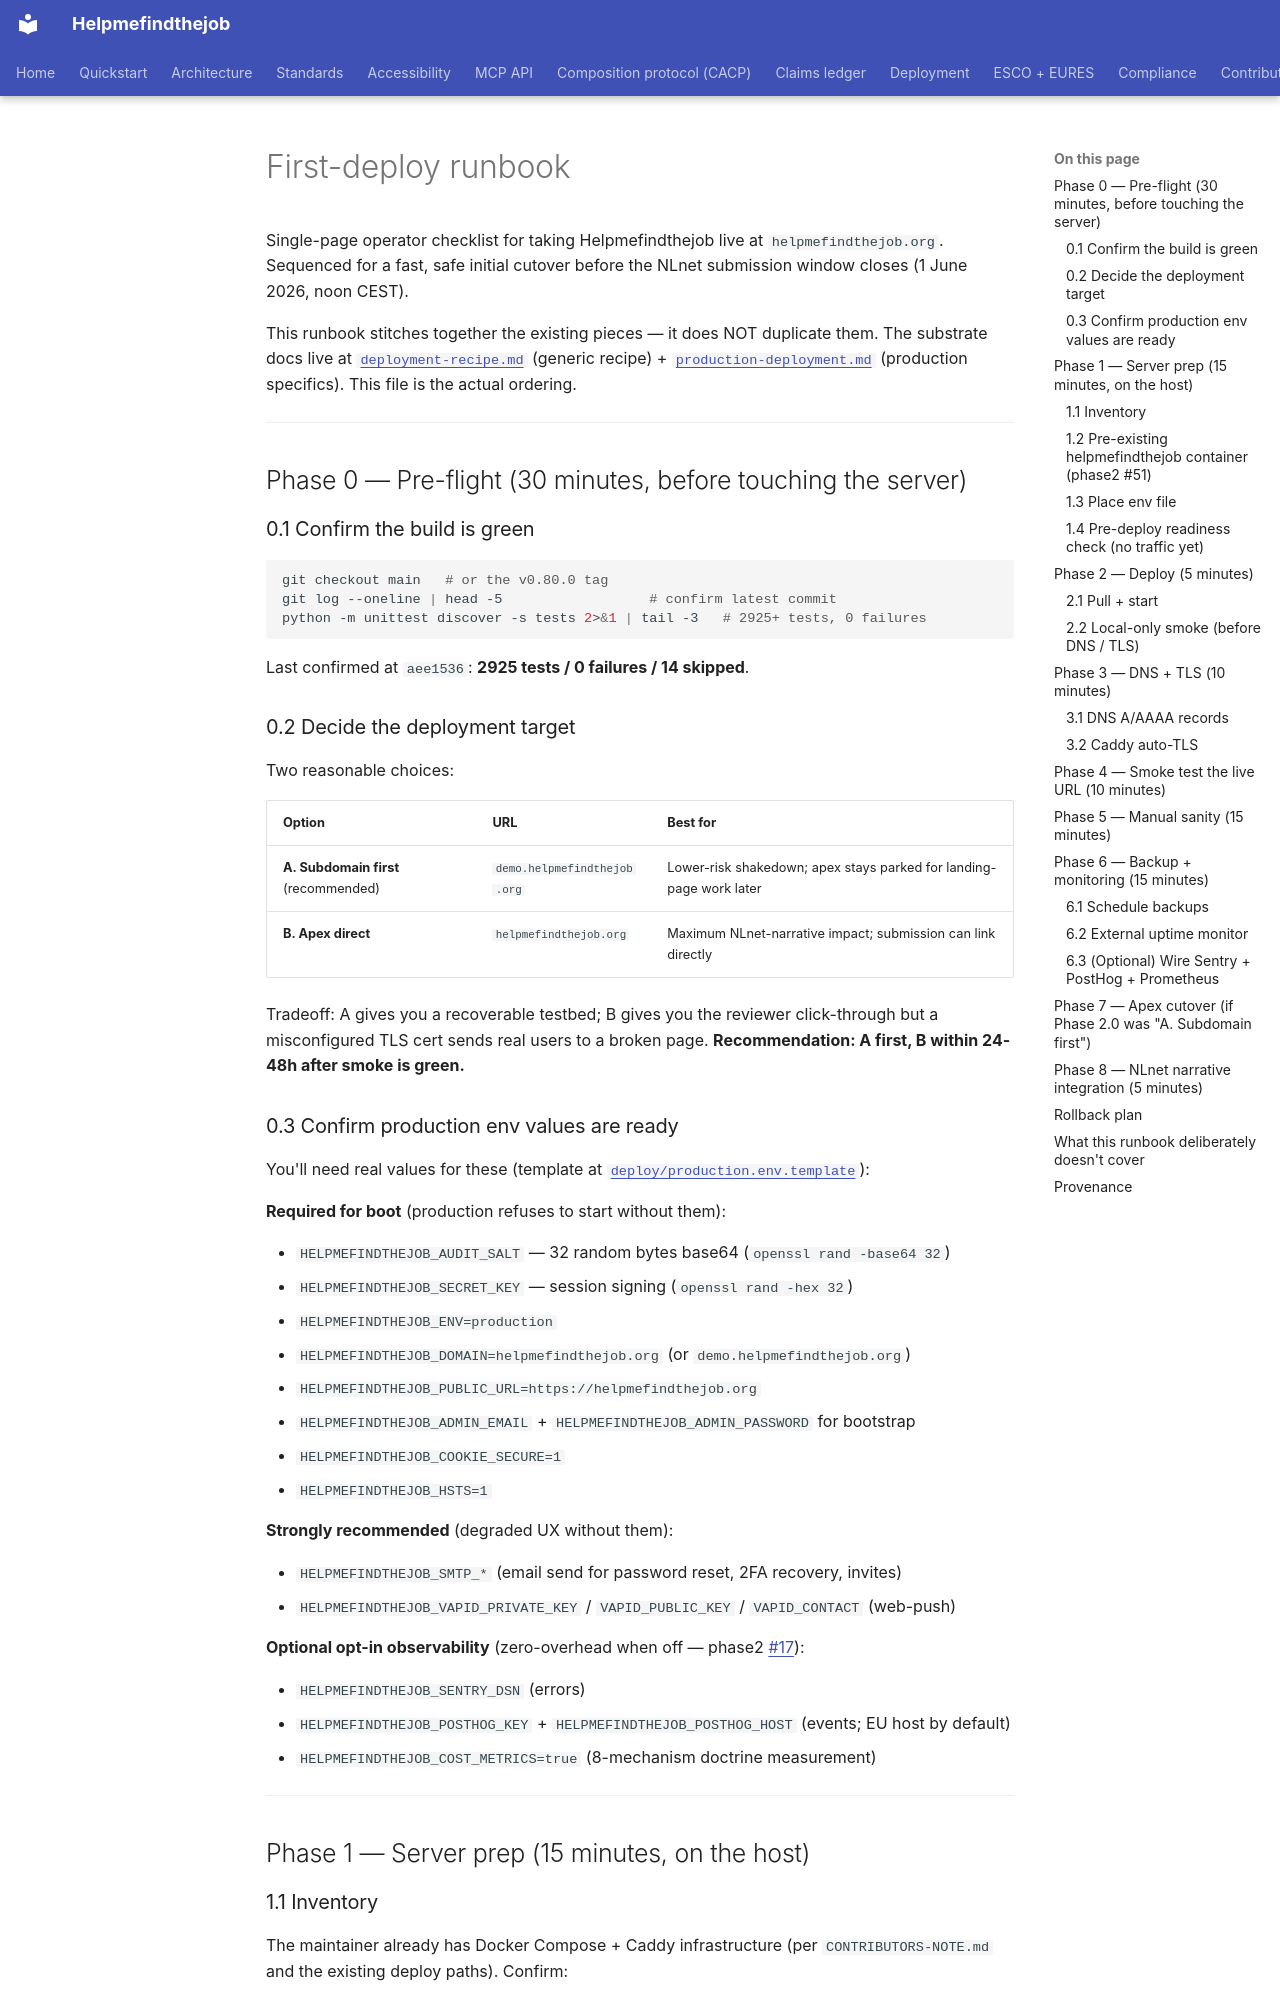

repository: maksodf/helpmefindthejob · page: first-deploy-runbook/index.html · generator: mkdocs

<!-- SPDX-License-Identifier: Apache-2.0 -->
<!-- Copyright (c) 2026 Helpmefindthejob contributors -->

# First-deploy runbook

Single-page operator checklist for taking Helpmefindthejob live at
`helpmefindthejob.org`. Sequenced for a fast, safe initial cutover
before the NLnet submission window closes (1 June 2026, noon CEST).

This runbook stitches together the existing pieces — it does NOT
duplicate them. The substrate docs live at
[`deployment-recipe.md`](./deployment-recipe.md) (generic recipe) +
[`production-deployment.md`](./production-deployment.md) (production
specifics). This file is the actual ordering.

---

## Phase 0 — Pre-flight (30 minutes, before touching the server)

### 0.1 Confirm the build is green

```bash
git checkout main   # or the v0.80.0 tag
git log --oneline | head -5                  # confirm latest commit
python -m unittest discover -s tests 2>&1 | tail -3   # 2925+ tests, 0 failures
```

Last confirmed at `aee1536`: **2925 tests / 0 failures / 14 skipped**.

### 0.2 Decide the deployment target

Two reasonable choices:

| Option | URL | Best for |
|---|---|---|
| **A. Subdomain first** (recommended) | `demo.helpmefindthejob.org` | Lower-risk shakedown; apex stays parked for landing-page work later |
| **B. Apex direct** | `helpmefindthejob.org` | Maximum NLnet-narrative impact; submission can link directly |

Tradeoff: A gives you a recoverable testbed; B gives you the
reviewer click-through but a misconfigured TLS cert sends real
users to a broken page. **Recommendation: A first, B within
24-48h after smoke is green.**
